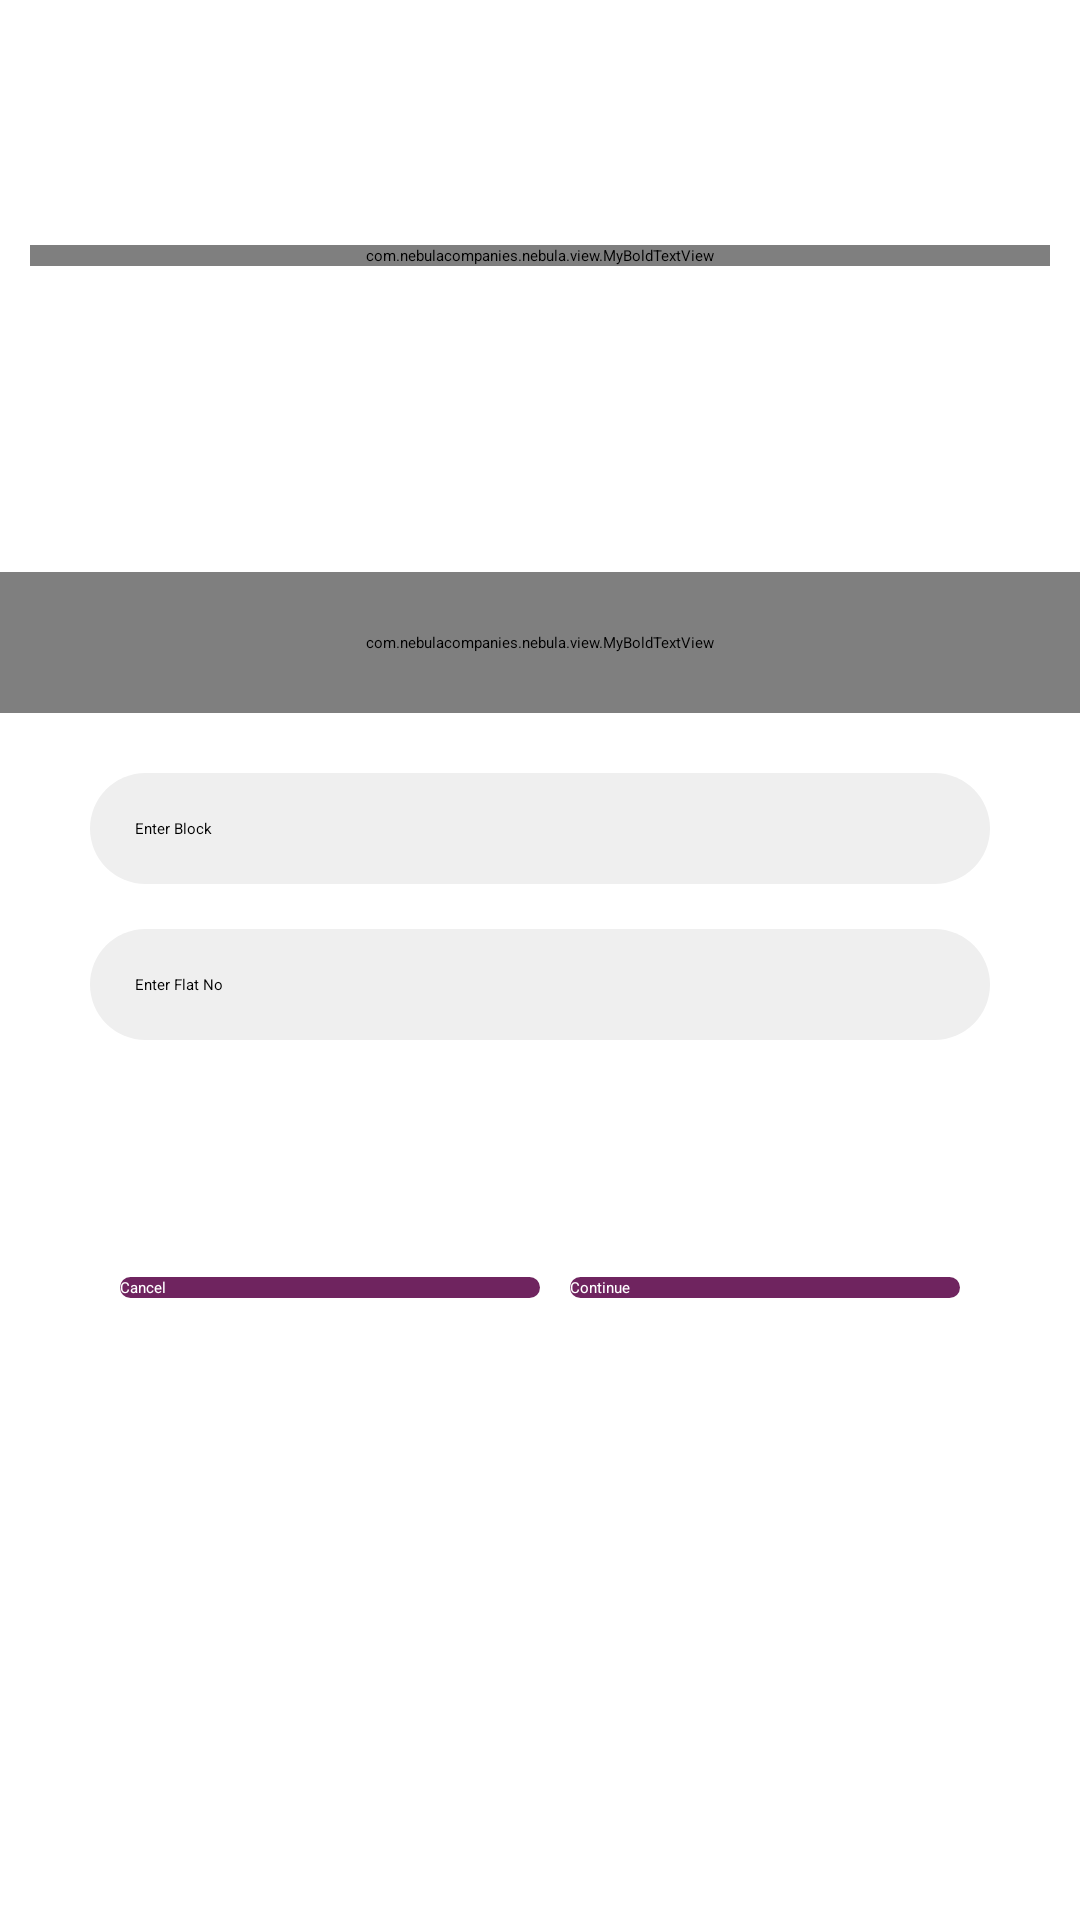

Here is an Android app screen rendered from its layout file. Give the layout XML and the strings, colors and styles it references.
<!-- AndroidManifest.xml: application theme Theme.NebulaCC -->
<!-- res/layout/activity_login.xml -->
<?xml version="1.0" encoding="utf-8"?>
<LinearLayout xmlns:android="http://schemas.android.com/apk/res/android"
    android:layout_width="match_parent"
    android:layout_height="match_parent">

    <LinearLayout
        android:layout_width="match_parent"
        android:layout_height="match_parent"
        android:orientation="vertical"
        android:weightSum="3">

        <LinearLayout
            android:layout_width="match_parent"
            android:layout_height="0dp"
            android:layout_weight="0.8"
            android:background="@drawable/half_round_bg"
            android:padding="10dp">

            <com.nebulacompanies.nebula.view.MyBoldTextView
                android:layout_width="match_parent"
                android:layout_height="wrap_content"
                android:layout_gravity="center"
                android:gravity="center"
                android:text="Login"
                android:textColor="@color/colorBlack"
                android:textSize="25sp">

            </com.nebulacompanies.nebula.view.MyBoldTextView>

        </LinearLayout>

        <LinearLayout
            android:layout_width="match_parent"
            android:layout_height="0dp"
            android:layout_weight="1.6"
            android:orientation="vertical">

            <com.nebulacompanies.nebula.view.MyBoldTextView
                android:layout_width="match_parent"
                android:layout_height="wrap_content"
                android:layout_gravity="center|top"
                android:layout_marginTop="20dp"
                android:gravity="center"
                android:padding="20dp"
                android:text="Enter Your Block and Flat No for get OTP \n on your registered mobile no."
                android:textColor="@color/otp_text_bg"
                android:textSize="16sp">

            </com.nebulacompanies.nebula.view.MyBoldTextView>


            <EditText
                android:id="@+id/edtBlockId"
                android:layout_width="match_parent"
                android:layout_height="wrap_content"
                android:layout_marginLeft="30dp"
                android:layout_marginTop="20dp"
                android:layout_marginRight="30dp"
                android:background="@drawable/drawable_edittext_bg"
                android:gravity="left|center_vertical"
                android:hint="@string/enter_block_no"
                android:inputType="textCapCharacters"
                android:longClickable="false"
                android:paddingLeft="15dp"
                android:paddingTop="15dp"
                android:paddingBottom="15dp"
                android:selectAllOnFocus="true" />


            <EditText
                android:id="@+id/edtFlatNo"
                android:layout_width="match_parent"
                android:layout_height="wrap_content"
                android:layout_marginLeft="30dp"
                android:layout_marginTop="15dp"
                android:layout_marginRight="30dp"
                android:background="@drawable/drawable_edittext_bg"
                android:gravity="left|center_vertical"
                android:hint="@string/enter_flat_no"
                android:inputType="number"
                android:longClickable="false"
                android:paddingLeft="15dp"
                android:paddingTop="15dp"
                android:paddingBottom="15dp"
                android:selectAllOnFocus="true" />


            <LinearLayout
                android:layout_width="match_parent"
                android:layout_height="wrap_content"
                android:padding="10dp"
                android:layout_marginLeft="30dp"
                android:layout_marginRight="30dp"
                android:layout_gravity="center"
                android:gravity="center"
                android:layout_weight="2">

                <Button
                    android:id="@+id/btnCancel"
                    android:layout_width="match_parent"
                    android:layout_height="wrap_content"
                    android:text="@string/cancel"
                    android:textColor="@color/white"
                    android:background="@drawable/round_bg_button"
                    android:layout_weight="1">

                </Button>

                <Button
                    android:id="@+id/btnLogin"
                    android:layout_width="match_parent"
                    android:layout_height="wrap_content"
                    android:layout_marginLeft="10dp"
                    android:text="@string/continues"
                    android:textColor="@color/white"
                    android:background="@drawable/round_bg_button"
                    android:layout_weight="1">

                </Button>

            </LinearLayout>



        </LinearLayout>

        <LinearLayout
            android:layout_width="match_parent"
            android:layout_height="0dp"
            android:layout_weight="0.6"
            android:layout_gravity="center"
            android:gravity="center">

            <ImageView
                android:layout_width="wrap_content"
                android:layout_height="wrap_content"
                android:layout_gravity="center"
                android:scaleType="fitCenter"
                android:src="@drawable/icon_sent">

            </ImageView>

        </LinearLayout>

    </LinearLayout>


</LinearLayout>
<!-- resources referenced by this layout -->
<resources>
  <color name="colorBlack">#000000</color>
  <color name="otp_text_bg">#7B8299</color>
  <color name="white">#FFFFFF</color>
  <!-- drawable drawable_edittext_bg (drawable) -->
  <?xml version="1.0" encoding="utf-8"?>
  <shape xmlns:android="http://schemas.android.com/apk/res/android"
      android:shape="rectangle">
  
      <solid android:color="#EFEFEF" />
      <corners
          android:bottomRightRadius="20dp"
          android:bottomLeftRadius="20dp"
          android:topLeftRadius="20dp"
          android:topRightRadius="20dp" />
  </shape>
  <!-- drawable round_bg_button (drawable) -->
  <?xml version="1.0" encoding="utf-8"?>
  <shape xmlns:android="http://schemas.android.com/apk/res/android"
      android:shape="rectangle">
  
      <solid android:color="@color/login_button_bg" />
      <corners
          android:bottomRightRadius="20dp"
          android:bottomLeftRadius="20dp"
          android:topLeftRadius="20dp"
          android:topRightRadius="20dp" />
  </shape>
  <string name="cancel">Cancel</string>
  <string name="continues">Continue</string>
  <string name="enter_block_no" translatable="false">Enter Block</string>
  <string name="enter_flat_no" translatable="false">Enter Flat No</string>
  <color name="login_button_bg">#6F245F</color>
</resources>
